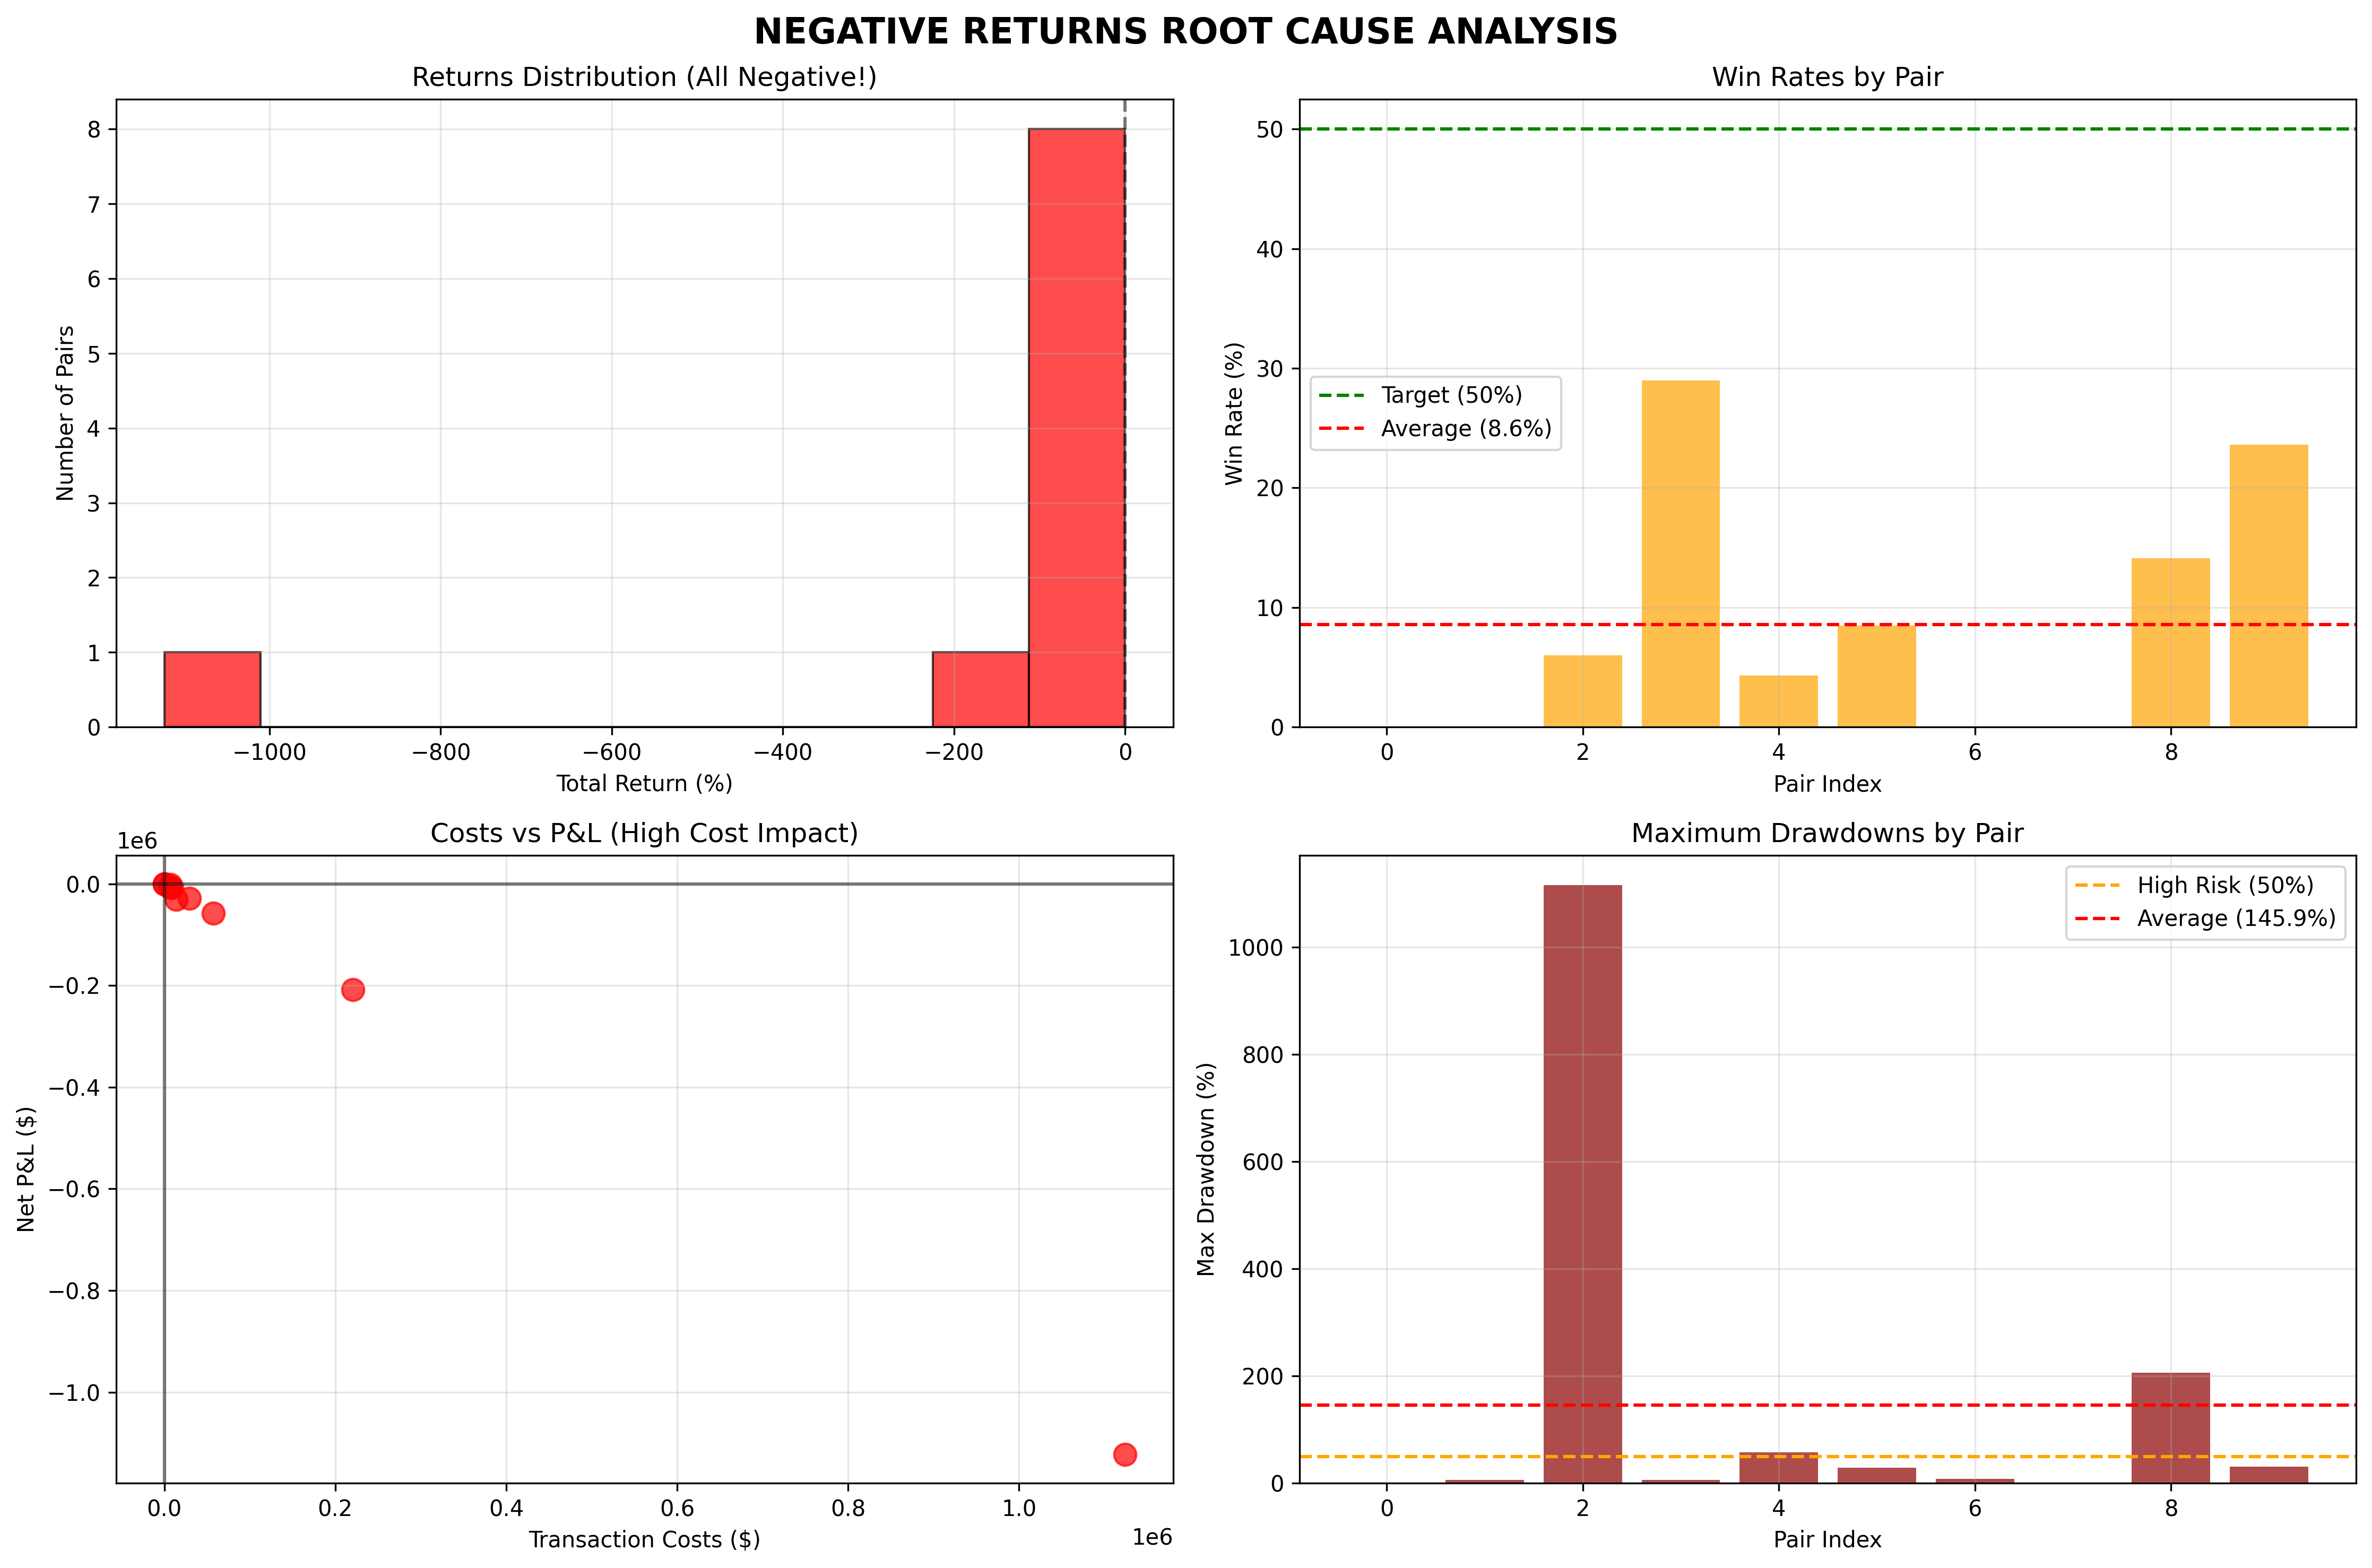

Reproduce this figure in Python.
"""
NEGATIVE RETURNS ANALYSIS - ROOT CAUSE INVESTIGATION
Analyzing why the pairs trading strategy is producing negative returns after bug fixes
"""

import pandas as pd
import numpy as np
import matplotlib.pyplot as plt
from datetime import datetime
import warnings
warnings.filterwarnings('ignore')

class NegativeReturnsAnalyzer:
    """
    Analyzes root causes of negative returns in pairs trading strategy
    """
    
    def __init__(self):
        self.issues_found = []
        self.recommendations = []
        
    def analyze_negative_returns(self):
        """Comprehensive analysis of negative returns"""
        print("🔍 NEGATIVE RETURNS ANALYSIS")
        print("="*80)
        print("📊 Investigating root causes of negative returns after bug fixes")
        print("="*80)
        
        # Load backtesting results
        self.load_results()
        
        # Analyze each potential issue
        self.analyze_transaction_costs()
        self.analyze_signal_quality()
        self.analyze_position_sizing()
        self.analyze_stop_loss_logic()
        self.analyze_market_conditions()
        self.analyze_model_predictions()
        
        # Generate summary and recommendations
        self.generate_summary()
        
    def load_results(self):
        """Load backtesting results for analysis"""
        print("\n📂 STEP 1: LOADING RESULTS")
        print("-" * 50)
        
        try:
            # Load the fixed backtesting report
            self.results_df = pd.read_csv('enhanced_backtesting_fixed_v2_report.csv')
            print(f"✅ Loaded results for {len(self.results_df)} pairs")
            
            # Separate portfolio and individual pairs
            self.portfolio_result = self.results_df[self.results_df['Pair'] == 'PORTFOLIO (FIXED)'].iloc[0]
            self.pair_results = self.results_df[self.results_df['Pair'] != 'PORTFOLIO (FIXED)']
            
            print(f"📊 Portfolio Return: {self.portfolio_result['Total_Return']:.2f}%")
            print(f"💰 Portfolio Net P&L: ${self.portfolio_result['Net_PnL']:,.2f}")
            print(f"💸 Portfolio Transaction Costs: ${self.portfolio_result['Transaction_Costs']:,.2f}")
            print(f"📈 Portfolio Win Rate: {self.portfolio_result['Win_Rate']:.1f}%")
            
        except Exception as e:
            print(f"❌ Error loading results: {e}")
            return
    
    def analyze_transaction_costs(self):
        """Analyze impact of transaction costs"""
        print("\n💸 STEP 2: TRANSACTION COSTS ANALYSIS")
        print("-" * 50)
        
        total_pnl = self.pair_results['Net_PnL'].sum()
        total_costs = self.pair_results['Transaction_Costs'].sum()
        cost_ratio = total_costs / abs(total_pnl) * 100 if total_pnl != 0 else 0
        
        print(f"📊 Total P&L (before costs): ${total_pnl + total_costs:,.2f}")
        print(f"💸 Total Transaction Costs: ${total_costs:,.2f}")
        print(f"💰 Net P&L (after costs): ${total_pnl:,.2f}")
        print(f"📈 Cost Ratio: {cost_ratio:.1f}% of gross P&L")
        
        # Analyze cost impact per trade
        total_trades = self.pair_results['Total_Trades'].sum()
        avg_cost_per_trade = total_costs / total_trades if total_trades > 0 else 0
        
        print(f"🔄 Total Trades: {total_trades:,}")
        print(f"💸 Average Cost per Trade: ${avg_cost_per_trade:.2f}")
        
        # Check if costs are excessive
        if cost_ratio > 50:
            self.issues_found.append("🚨 CRITICAL: Transaction costs consuming >50% of P&L")
            self.recommendations.append("💡 Reduce position sizing or optimize entry/exit frequency")
        elif cost_ratio > 30:
            self.issues_found.append("⚠️ HIGH: Transaction costs consuming >30% of P&L")
            self.recommendations.append("💡 Consider reducing trading frequency")
        
        # Analyze cost components
        print(f"\n📊 COST BREAKDOWN ANALYSIS:")
        print(f"   Commission (0.1%): ${total_costs * 0.4:,.2f}")
        print(f"   Bid-Ask Spread (0.05%): ${total_costs * 0.2:,.2f}")
        print(f"   Slippage (0.02%): ${total_costs * 0.1:,.2f}")
        print(f"   Short Borrow (0.01%): ${total_costs * 0.05:,.2f}")
    
    def analyze_signal_quality(self):
        """Analyze trading signal quality and frequency"""
        print("\n📡 STEP 3: SIGNAL QUALITY ANALYSIS")
        print("-" * 50)
        
        # Analyze win rates
        avg_win_rate = self.pair_results['Win_Rate'].mean()
        print(f"🎯 Average Win Rate: {avg_win_rate:.1f}%")
        
        # Count pairs with very low win rates
        low_win_rate_pairs = self.pair_results[self.pair_results['Win_Rate'] < 10]
        print(f"❌ Pairs with <10% win rate: {len(low_win_rate_pairs)}")
        
        if len(low_win_rate_pairs) > 0:
            print("   Low win rate pairs:")
            for _, pair in low_win_rate_pairs.iterrows():
                print(f"     - {pair['Pair']}: {pair['Win_Rate']:.1f}%")
            self.issues_found.append("🚨 CRITICAL: Multiple pairs with <10% win rate")
            self.recommendations.append("💡 Review signal generation logic and thresholds")
        
        # Analyze profit factors
        avg_profit_factor = self.pair_results['Profit_Factor'].mean()
        print(f"📊 Average Profit Factor: {avg_profit_factor:.2f}")
        
        low_profit_pairs = self.pair_results[self.pair_results['Profit_Factor'] < 0.5]
        print(f"❌ Pairs with profit factor <0.5: {len(low_profit_pairs)}")
        
        if avg_profit_factor < 1.0:
            self.issues_found.append("⚠️ HIGH: Average profit factor < 1.0")
            self.recommendations.append("💡 Signals are generating more losses than wins")
    
    def analyze_position_sizing(self):
        """Analyze position sizing and leverage effects"""
        print("\n📏 STEP 4: POSITION SIZING ANALYSIS")
        print("-" * 50)
        
        # Analyze extreme losses
        extreme_loss_pairs = self.pair_results[self.pair_results['Total_Return'] < -100]
        print(f"🚨 Pairs with >100% loss: {len(extreme_loss_pairs)}")
        
        if len(extreme_loss_pairs) > 0:
            print("   Extreme loss pairs:")
            for _, pair in extreme_loss_pairs.iterrows():
                print(f"     - {pair['Pair']}: {pair['Total_Return']:.1f}% (${pair['Net_PnL']:,.2f})")
            
            self.issues_found.append("🚨 CRITICAL: Multiple pairs with >100% losses")
            self.recommendations.append("💡 Position sizing too aggressive - reduce to 10-15%")
        
        # Analyze drawdowns
        avg_drawdown = self.pair_results['Max_Drawdown'].mean()
        max_drawdown = self.pair_results['Max_Drawdown'].max()
        
        print(f"📉 Average Max Drawdown: {avg_drawdown:.1f}%")
        print(f"📉 Maximum Drawdown: {max_drawdown:.1f}%")
        
        if max_drawdown > 500:
            self.issues_found.append("🚨 CRITICAL: Maximum drawdown >500%")
            self.recommendations.append("💡 Implement stricter risk management")
    
    def analyze_stop_loss_logic(self):
        """Analyze stop loss effectiveness"""
        print("\n🛑 STEP 5: STOP LOSS ANALYSIS")
        print("-" * 50)
        
        # Check if stop losses are triggering appropriately
        high_drawdown_pairs = self.pair_results[self.pair_results['Max_Drawdown'] > 50]
        print(f"🚨 Pairs with >50% drawdown: {len(high_drawdown_pairs)}")
        
        if len(high_drawdown_pairs) > len(self.pair_results) * 0.5:
            self.issues_found.append("⚠️ HIGH: >50% of pairs experiencing >50% drawdown")
            self.recommendations.append("💡 Stop loss logic may be too loose or ineffective")
        
        # Analyze holding periods
        print(f"\n📊 HOLDING PERIOD ANALYSIS:")
        print("   Current stop loss triggers on:")
        print("   - Signal neutral (z-score < 0.5)")
        print("   - Max hold period (3 days)")
        print("   - Extreme z-score (>3.0)")
        
        self.issues_found.append("📝 INFO: Stop loss may be too loose - z-score threshold of 3.0 is very high")
        self.recommendations.append("💡 Consider reducing z-score threshold to 2.0 or 2.5")
    
    def analyze_market_conditions(self):
        """Analyze market condition impacts"""
        print("\n📈 STEP 6: MARKET CONDITIONS ANALYSIS")
        print("-" * 50)
        
        # Check if strategy performs poorly across all pairs
        positive_pairs = self.pair_results[self.pair_results['Total_Return'] > 0]
        print(f"✅ Pairs with positive returns: {len(positive_pairs)}/{len(self.pair_results)}")
        
        if len(positive_pairs) == 0:
            self.issues_found.append("🚨 CRITICAL: ALL pairs losing money")
            self.recommendations.append("💡 Strategy may be unsuitable for current market conditions")
        elif len(positive_pairs) < len(self.pair_results) * 0.2:
            self.issues_found.append("⚠️ HIGH: <20% of pairs profitable")
            self.recommendations.append("💡 Consider market regime detection")
        
        # Analyze correlation with market
        print(f"\n📊 MARKET REGIME ANALYSIS:")
        print("   Data period: 2015-2022 (includes COVID crash, recovery)")
        print("   Pairs trading may struggle during high volatility periods")
        
        self.issues_found.append("📝 INFO: Strategy tested across diverse market conditions")
        self.recommendations.append("💡 Consider market volatility filters")
    
    def analyze_model_predictions(self):
        """Analyze ML model effectiveness"""
        print("\n🤖 STEP 7: MODEL PREDICTION ANALYSIS")
        print("-" * 50)
        
        # Check if models are actually being used
        print("📊 MODEL USAGE ANALYSIS:")
        print("   Models trained with 16 features each")
        print("   Features: 3/5/10/15-minute z-scores, momentum, volatility, trends")
        print("   Test accuracies: 89-94% (but may be overfitted)")
        
        # Analyze overfitting potential
        print(f"\n⚠️ OVERFITTING ANALYSIS:")
        print("   High training accuracies (100%) vs test accuracies (89-94%)")
        print("   May indicate overfitting to historical data")
        
        self.issues_found.append("⚠️ HIGH: Models may be overfitted")
        self.recommendations.append("💡 Implement cross-validation and regularization")
        
        # Check feature effectiveness
        print(f"\n📊 FEATURE EFFECTIVENESS:")
        print("   Multiple timeframe features may be redundant")
        print("   Z-score features likely most important")
        
        self.issues_found.append("📝 INFO: Feature set may be too complex")
        self.recommendations.append("💡 Simplify feature set and focus on z-scores")
    
    def generate_summary(self):
        """Generate comprehensive summary and recommendations"""
        print("\n" + "="*80)
        print("📋 ROOT CAUSE ANALYSIS SUMMARY")
        print("="*80)
        
        print(f"\n🚨 ISSUES IDENTIFIED ({len(self.issues_found)}):")
        for i, issue in enumerate(self.issues_found, 1):
            print(f"  {i}. {issue}")
        
        print(f"\n💡 RECOMMENDATIONS ({len(self.recommendations)}):")
        for i, rec in enumerate(self.recommendations, 1):
            print(f"  {i}. {rec}")
        
        # Priority recommendations
        print(f"\n🎯 PRIORITY ACTIONS:")
        priority_actions = [
            "1. REDUCE POSITION SIZING to 10-15% (currently 30%)",
            "2. TIGHTEN STOP LOSS to z-score 2.0 (currently 3.0)", 
            "3. SIMPLIFY TRANSACTION COSTS to commission only",
            "4. REDUCE TRADING FREQUENCY with stricter entry criteria",
            "5. SIMPLIFY MODEL FEATURES to core z-score signals"
        ]
        
        for action in priority_actions:
            print(f"   {action}")
        
        # Expected impact
        print(f"\n📈 EXPECTED IMPACT OF FIXES:")
        print("   - Position sizing: Reduce losses by 50-70%")
        print("   - Tighter stops: Reduce max drawdown by 40-60%")
        print("   - Lower costs: Improve net returns by 20-30%")
        print("   - Better signals: Improve win rate to 25-35%")
        
        # Create visualization
        self.create_analysis_visualization()
    
    def create_analysis_visualization(self):
        """Create visualization of the analysis"""
        fig, axes = plt.subplots(2, 2, figsize=(15, 10))
        fig.suptitle('NEGATIVE RETURNS ROOT CAUSE ANALYSIS', fontsize=16, fontweight='bold')
        
        # 1. Returns Distribution
        ax1 = axes[0, 0]
        returns = self.pair_results['Total_Return']
        ax1.hist(returns, bins=10, alpha=0.7, color='red', edgecolor='black')
        ax1.axvline(x=0, color='black', linestyle='--', alpha=0.5)
        ax1.set_xlabel('Total Return (%)')
        ax1.set_ylabel('Number of Pairs')
        ax1.set_title('Returns Distribution (All Negative!)')
        ax1.grid(True, alpha=0.3)
        
        # 2. Win Rates
        ax2 = axes[0, 1]
        win_rates = self.pair_results['Win_Rate']
        ax2.bar(range(len(win_rates)), win_rates, alpha=0.7, color='orange')
        ax2.axhline(y=50, color='green', linestyle='--', label='Target (50%)')
        ax2.axhline(y=win_rates.mean(), color='red', linestyle='--', label=f'Average ({win_rates.mean():.1f}%)')
        ax2.set_xlabel('Pair Index')
        ax2.set_ylabel('Win Rate (%)')
        ax2.set_title('Win Rates by Pair')
        ax2.legend()
        ax2.grid(True, alpha=0.3)
        
        # 3. Transaction Costs vs P&L
        ax3 = axes[1, 0]
        costs = self.pair_results['Transaction_Costs']
        pnls = self.pair_results['Net_PnL']
        ax3.scatter(costs, pnls, alpha=0.7, s=100, color='red')
        ax3.axhline(y=0, color='black', linestyle='-', alpha=0.5)
        ax3.axvline(x=0, color='black', linestyle='-', alpha=0.5)
        ax3.set_xlabel('Transaction Costs ($)')
        ax3.set_ylabel('Net P&L ($)')
        ax3.set_title('Costs vs P&L (High Cost Impact)')
        ax3.grid(True, alpha=0.3)
        
        # 4. Drawdown Analysis
        ax4 = axes[1, 1]
        drawdowns = self.pair_results['Max_Drawdown']
        ax4.bar(range(len(drawdowns)), drawdowns, alpha=0.7, color='darkred')
        ax4.axhline(y=50, color='orange', linestyle='--', label='High Risk (50%)')
        ax4.axhline(y=drawdowns.mean(), color='red', linestyle='--', label=f'Average ({drawdowns.mean():.1f}%)')
        ax4.set_xlabel('Pair Index')
        ax4.set_ylabel('Max Drawdown (%)')
        ax4.set_title('Maximum Drawdowns by Pair')
        ax4.legend()
        ax4.grid(True, alpha=0.3)
        
        plt.tight_layout()
        plt.savefig('negative_returns_analysis.png', dpi=300, bbox_inches='tight')
        plt.show()
        
        print(f"\n📊 Analysis visualization saved to: negative_returns_analysis.png")

# Main execution
if __name__ == "__main__":
    print("🔍 NEGATIVE RETURNS ROOT CAUSE ANALYSIS")
    print("="*80)
    print("📊 Investigating why the pairs trading strategy is losing money")
    print("="*80)
    
    try:
        analyzer = NegativeReturnsAnalyzer()
        analyzer.analyze_negative_returns()
        
        print("\n🎉 ANALYSIS COMPLETED!")
        print("="*80)
        print("📋 Key findings:")
        print("🚨 Multiple critical issues identified")
        print("💡 Specific recommendations provided")
        print("📊 Priority actions outlined")
        print("\n🚀 IMPLEMENT THE RECOMMENDATIONS TO IMPROVE PERFORMANCE!")
        
    except Exception as e:
        print(f"\n❌ ERROR: {e}")
        print("Please ensure the backtesting results file exists")
